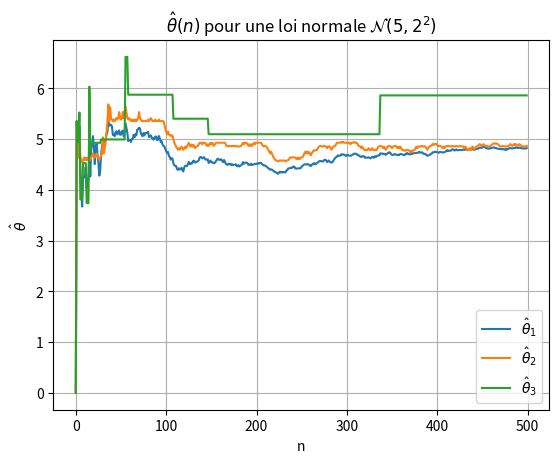

The script that saved this image:
import numpy as np
import matplotlib.pyplot as plt

theta = [5,4]

def theta1(x):
    return np.sum(x,0)/np.size(x)

def theta2(x):
    return np.median(x)

def theta3(x):
    return (np.min(x)+np.max(x))/2

Xnormal = np.random.normal(theta[0],theta[1],500)

Xnormal_1 = np.zeros_like(Xnormal)
Xnormal_2 = np.zeros_like(Xnormal)
Xnormal_3 = np.zeros_like(Xnormal)

for i in range(1,len(Xnormal)):
    Xnormal_1[i] = theta1(Xnormal[:i])
    Xnormal_2[i] = theta2(Xnormal[:i])
    Xnormal_3[i] = theta3(Xnormal[:i])

fig = plt.figure()
plt.plot(Xnormal_1,label=r"$\hat{\theta}_1$")
plt.plot(Xnormal_2,label=r"$\hat{\theta}_2$")
plt.plot(Xnormal_3,label=r"$\hat{\theta}_3$")
plt.title(r"$\hat{\theta}(n)$ pour une loi normale $\mathcal{N}(5,2^2)$")
plt.xlabel("n")
plt.ylabel(r"$\hat{\theta}$")
plt.legend()
plt.grid()
plt.show()